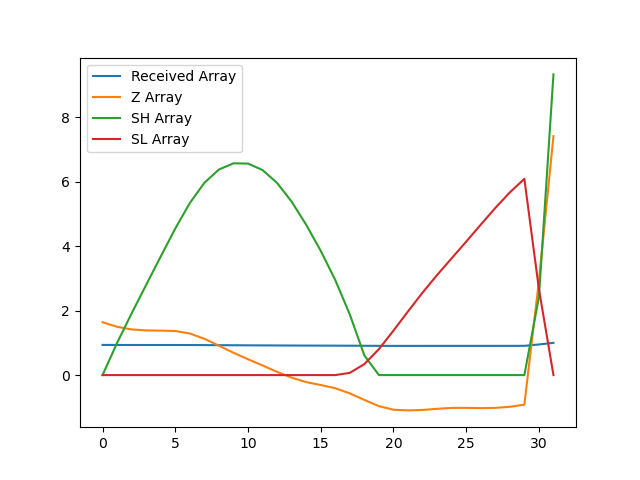

Source data for this figure (header and first rows):
, index, year, val, Received Array, Z Array, SH Array, SL Array
0, 9794, 1990, 15942, 0.9362, 1.64, 0.0, 0.0
1, 9797, 1991, 15915, 0.9346, 1.499, 0.9989, 0.0
2, 9800, 1992, 15900, 0.9337, 1.416, 1.915, 0.0
3, 9803, 1993, 15894, 0.9334, 1.386, 2.801, 0.0
4, 9806, 1994, 15893, 0.9333, 1.38, 3.681, 0.0
5, 9809, 1995, 15891, 0.9332, 1.368, 4.549, 0.0
6, 9812, 1996, 15876, 0.9323, 1.291, 5.34, 0.0
7, 9815, 1997, 15845, 0.9305, 1.126, 5.966, 0.0
8, 9818, 1998, 15805, 0.9282, 0.9137, 6.38, 0.0
9, 9821, 1999, 15764, 0.9257, 0.6934, 6.574, 0.0
10, 9824, 2000, 15726, 0.9235, 0.4919, 6.565, 0.0
11, 9827, 2001, 15690, 0.9214, 0.299, 6.364, 0.0
12, 9830, 2002, 15652, 0.9192, 0.09944, 5.964, 0.0
13, 9833, 2003, 15618, 0.9172, -0.07993, 5.384, 0.0
14, 9836, 2004, 15592, 0.9157, -0.2181, 4.666, 0.0
15, 9839, 2005, 15575, 0.9147, -0.3083, 3.857, 0.0
16, 9842, 2006, 15557, 0.9136, -0.4078, 2.95, 0.0
17, 9845, 2007, 15526, 0.9118, -0.5687, 1.881, 0.06868
18, 9848, 2008, 15488, 0.9096, -0.7714, 0.6095, 0.3401
19, 9851, 2009, 15452, 0.9074, -0.9642, 0.0, 0.8043
20, 9854, 2010, 15431, 0.9062, -1.075, 0.0, 1.38
21, 9857, 2011, 15427, 0.906, -1.096, 0.0, 1.976
22, 9860, 2012, 15430, 0.9061, -1.083, 0.0, 2.558
23, 9863, 2013, 15436, 0.9065, -1.048, 0.0, 3.106
24, 9866, 2014, 15442, 0.9068, -1.018, 0.0, 3.624
25, 9869, 2015, 15442, 0.9068, -1.018, 0.0, 4.142
26, 9872, 2016, 15440, 0.9068, -1.026, 0.0, 4.668
27, 9875, 2017, 15442, 0.9068, -1.018, 0.0, 5.186
28, 9878, 2018, 15448, 0.9072, -0.985, 0.0, 5.671
29, 9881, 2019, 15460, 0.9079, -0.9195, 0.0, 6.09
30, 9884, 2020, 16182, 0.9503, 2.917, 2.417, 2.673
31, 9887, 2021, 17028, 1.0, 7.416, 9.333, 0.0
